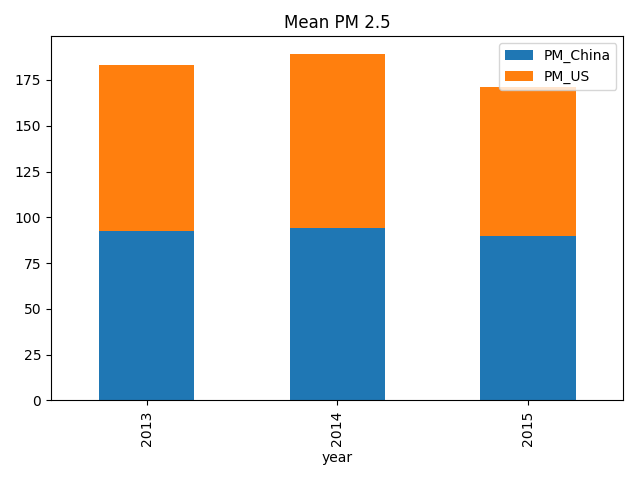

Source data for this figure (header and first rows):
year, PM_China, PM_US
2013, 92.53, 90.77
2014, 94.11, 95.23
2015, 89.79, 81.51
